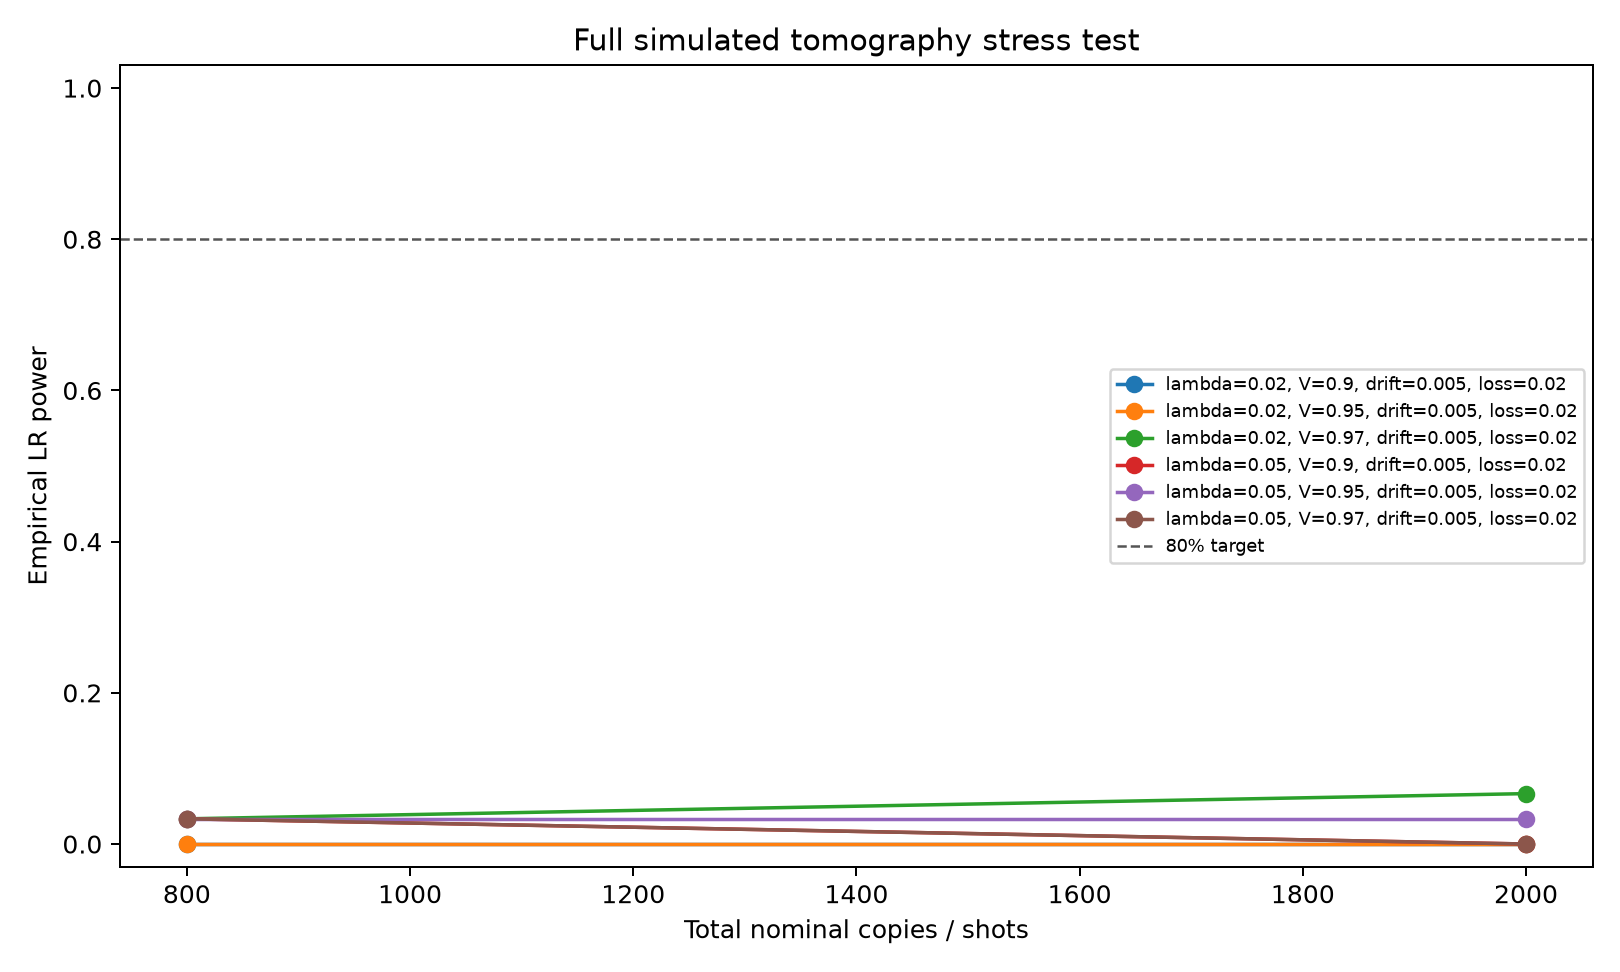

The data file committed next to this chart (first rows):
lambda_true, n_total, mean_shots_per_setting, min_shots_per_setting, visibility, dephasing, control_crosstalk, operation_crosstalk, effective_visibility, effective_crosstalk, drift, path_loss, correction, lr_crit, power, false_positive_miscalibrated, lambda_hat_mean, lambda_hat_sd, bootstrap_lambda_sd, sigma_lambda_fisher, sigma_lambda_shrunk, shrinkage_alpha, projected_direction_norm, null_sd
0.0, 800, 32.71, 32, 0.9, 0.01, 0.01, 0.01, 0.8821, 0.0199, 0.005, 0.02, interleaved, 4.356, 0.0, 0.0125, -0.1283, 0.4712, 0.3393, 0.3121, 0.3814, 0.934, 1.0, 0.4983
0.02, 800, 32.71, 32, 0.9, 0.01, 0.01, 0.01, 0.8821, 0.0199, 0.005, 0.02, interleaved, 4.356, 0.0, 0.0125, 0.06018, 0.4381, 0.2616, 0.3121, 0.3208, 0.5211, 1.0, 0.4983
0.05, 800, 32.71, 32, 0.9, 0.01, 0.01, 0.01, 0.8821, 0.0199, 0.005, 0.02, interleaved, 4.356, 0.03333, 0.0125, 0.03335, 0.4774, 0.5377, 0.3121, 0.5085, 0.5861, 1.0, 0.4983
0.0, 800, 32.71, 32, 0.95, 0.01, 0.01, 0.01, 0.9311, 0.0199, 0.005, 0.02, interleaved, 3.92, 0.0, 0.0125, -0.109, 0.4019, 0.335, 0.3121, 0.3931, 0.8976, 1.0, 0.4809
0.02, 800, 32.71, 32, 0.95, 0.01, 0.01, 0.01, 0.9311, 0.0199, 0.005, 0.02, interleaved, 3.92, 0.0, 0.0125, -0.01145, 0.3545, 0.4136, 0.3121, 0.4147, 0.3286, 1.0, 0.4809
0.05, 800, 32.71, 32, 0.95, 0.01, 0.01, 0.01, 0.9311, 0.0199, 0.005, 0.02, interleaved, 3.92, 0.03333, 0.0125, -0.01683, 0.6061, 0.4323, 0.3121, 0.4022, 0.4635, 1.0, 0.4809
0.0, 800, 32.71, 32, 0.97, 0.01, 0.01, 0.01, 0.9507, 0.0199, 0.005, 0.02, interleaved, 4.129, 0.0, 0.0125, 0.004102, 0.4926, 0.237, 0.3121, 0.3204, 0.5078, 1.0, 0.4584
0.02, 800, 32.71, 32, 0.97, 0.01, 0.01, 0.01, 0.9507, 0.0199, 0.005, 0.02, interleaved, 4.129, 0.03333, 0.0125, 0.1604, 0.4835, 0.3284, 0.3121, 0.3587, 0.4748, 1.0, 0.4584
0.05, 800, 32.71, 32, 0.97, 0.01, 0.01, 0.01, 0.9507, 0.0199, 0.005, 0.02, interleaved, 4.129, 0.03333, 0.0125, 0.00789, 0.513, 0.4376, 0.3121, 0.3588, 0.8886, 1.0, 0.4584
0.0, 2000, 82.17, 81, 0.9, 0.01, 0.01, 0.01, 0.8821, 0.0199, 0.005, 0.02, interleaved, 3.598, 0.03333, 0.0125, 0.01958, 0.3363, 0.1766, 0.195, 0.2437, 0.5417, 1.0, 0.3382
0.02, 2000, 82.17, 81, 0.9, 0.01, 0.01, 0.01, 0.8821, 0.0199, 0.005, 0.02, interleaved, 3.598, 0.0, 0.0125, 0.0004652, 0.2386, 0.24, 0.195, 0.2515, 0.4208, 1.0, 0.3382
0.05, 2000, 82.17, 81, 0.9, 0.01, 0.01, 0.01, 0.8821, 0.0199, 0.005, 0.02, interleaved, 3.598, 0.0, 0.0125, 0.0566, 0.3207, 0.2393, 0.195, 0.2522, 0.6829, 1.0, 0.3382
0.0, 2000, 82.17, 81, 0.95, 0.01, 0.01, 0.01, 0.9311, 0.0199, 0.005, 0.02, interleaved, 5.412, 0.0, 0.0375, -0.1078, 0.281, 0.1984, 0.195, 0.2202, 0.6245, 1.0, 0.2767
0.02, 2000, 82.17, 81, 0.95, 0.01, 0.01, 0.01, 0.9311, 0.0199, 0.005, 0.02, interleaved, 5.412, 0.0, 0.0375, -0.06375, 0.3029, 0.1462, 0.195, 0.2052, 0.4487, 1.0, 0.2767
0.05, 2000, 82.17, 81, 0.95, 0.01, 0.01, 0.01, 0.9311, 0.0199, 0.005, 0.02, interleaved, 5.412, 0.03333, 0.0375, 0.1127, 0.2716, 0.2104, 0.195, 0.231, 0.6164, 1.0, 0.2767
0.0, 2000, 82.17, 81, 0.97, 0.01, 0.01, 0.01, 0.9507, 0.0199, 0.005, 0.02, interleaved, 3.443, 0.03333, 0.0, -0.0174, 0.2811, 0.2128, 0.195, 0.2292, 0.516, 1.0, 0.2817
0.02, 2000, 82.17, 81, 0.97, 0.01, 0.01, 0.01, 0.9507, 0.0199, 0.005, 0.02, interleaved, 3.443, 0.06667, 0.0, 0.0463, 0.2617, 0.1841, 0.195, 0.2529, 0.5523, 1.0, 0.2817
0.05, 2000, 82.17, 81, 0.97, 0.01, 0.01, 0.01, 0.9507, 0.0199, 0.005, 0.02, interleaved, 3.443, 0.0, 0.0, 0.04943, 0.2655, 0.2277, 0.195, 0.2258, 0.6569, 1.0, 0.2817
